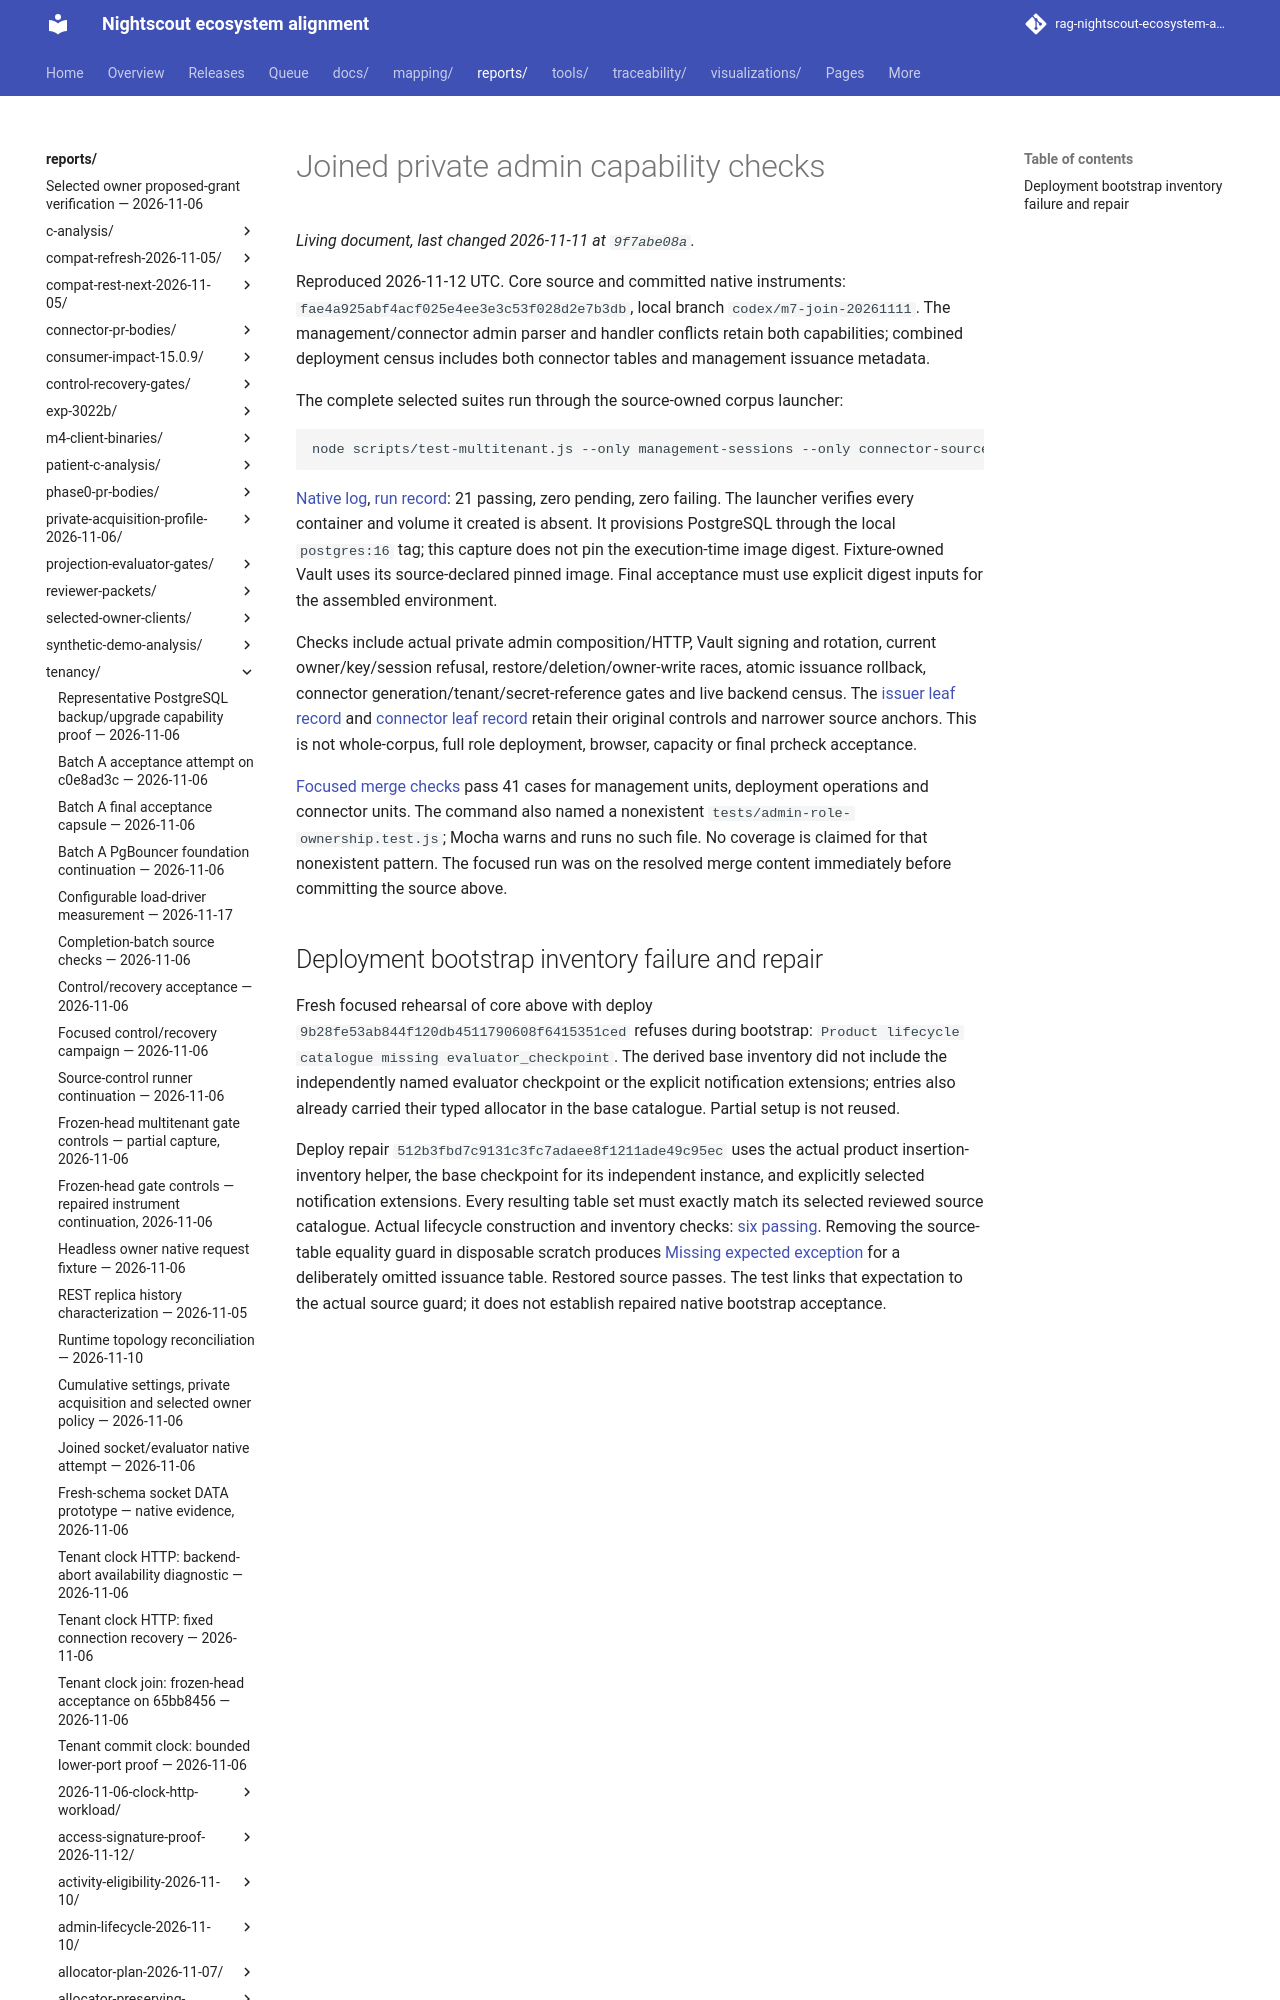

repository: bewest/rag-nightscout-ecosystem-alignment · page: reports/tenancy/m7-admin-join-2026-11-12/index.html · generator: mkdocs

# Joined private admin capability checks

Reproduced 2026-11-12 UTC. Core source and committed native instruments:
`fae4a925abf4acf025e4ee3e3c53f028d2e7b3db`, local branch
`codex/m7-join-20261111`. The management/connector admin parser and handler
conflicts retain both capabilities; combined deployment census includes both
connector tables and management issuance metadata.

The complete selected suites run through the source-owned corpus launcher:

```bash
node scripts/test-multitenant.js --only management-sessions --only connector-sources --record /tmp/m7-admin-joined-native.json
```
